Labelled photos from "Banana Disease Recognition", an image-classification folder in kavitha-35/Banana-Leaf-Disease-Detection. The possible labels are: banana black sigatoka disease, banana bract mosaic virus disease, banana healthy leaf, banana insect pest disease, banana moko disease, banana panama disease, banana yellow sigatoka disease.

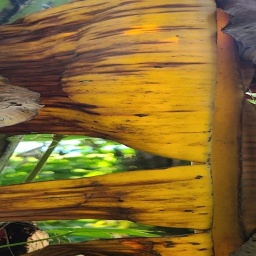
Label: banana panama disease

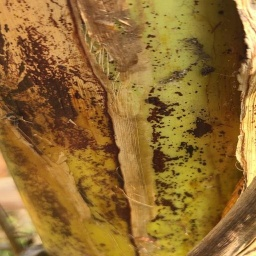
Label: banana bract mosaic virus disease

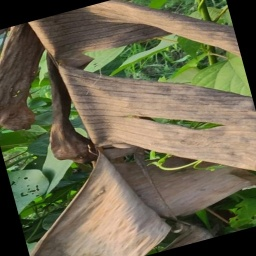
Label: banana moko disease

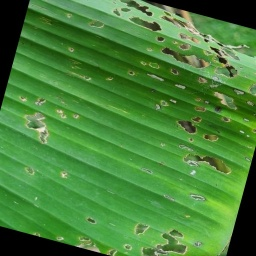
Label: banana insect pest disease

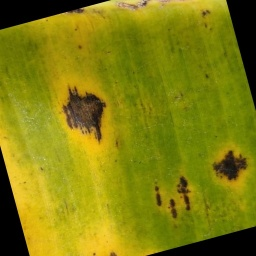
Label: banana yellow sigatoka disease

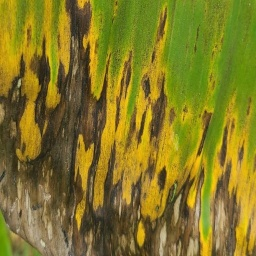
Label: banana black sigatoka disease
